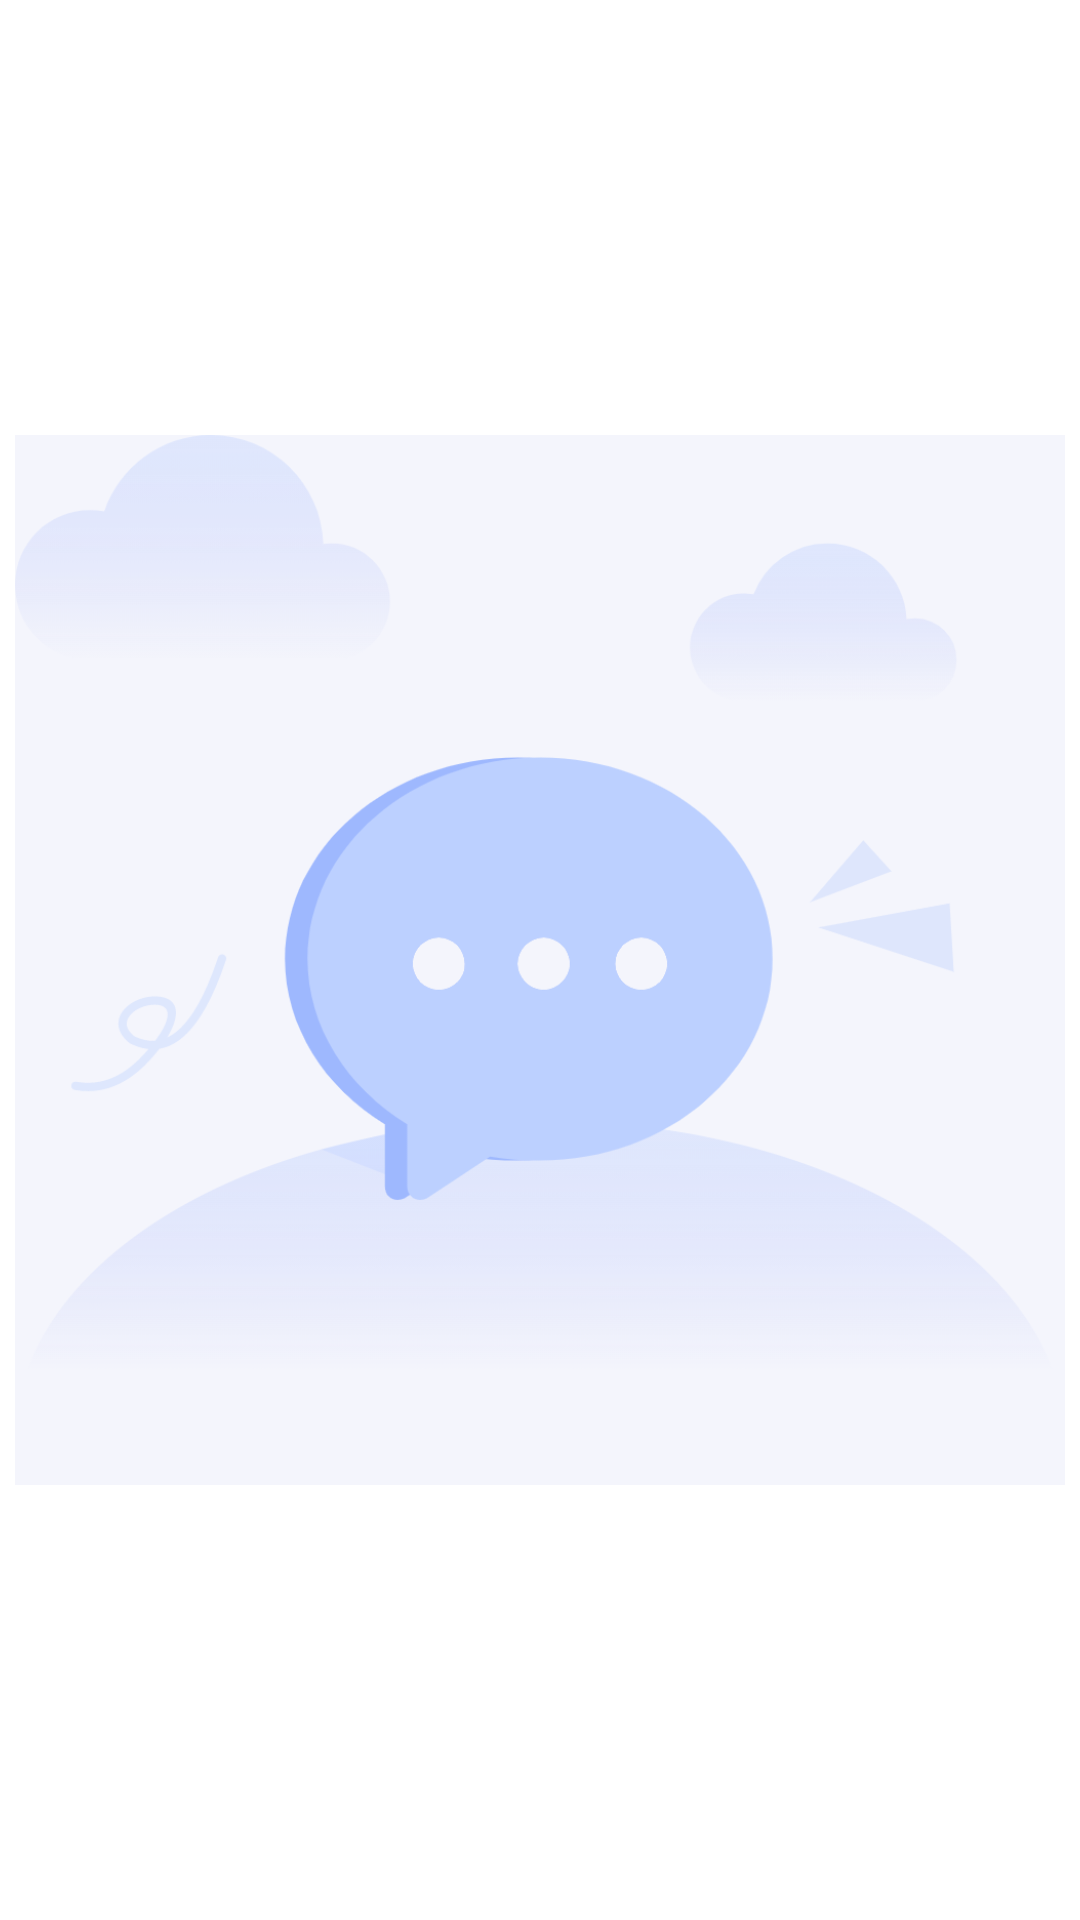

Write the Android layout XML for this screen, with the resource values it uses.
<!-- AndroidManifest.xml: application theme Theme.Treehole -->
<!-- res/layout/photo_item.xml -->
<?xml version="1.0" encoding="utf-8"?>
<androidx.constraintlayout.widget.ConstraintLayout xmlns:android="http://schemas.android.com/apk/res/android"
    xmlns:app="http://schemas.android.com/apk/res-auto"
    android:layout_width="match_parent"
    android:layout_height="wrap_content"
    app:layout_constraintDimensionRatio="1:1">

    <ImageView
        android:id="@+id/edit_photo"
        android:layout_width="0dp"
        android:layout_height="0dp"
        android:layout_marginStart="5dp"
        android:layout_marginTop="5dp"
        android:layout_marginEnd="5dp"
        android:layout_marginBottom="5dp"
        android:layout_weight="1"
        android:scaleType="centerCrop"
        app:layout_constraintBottom_toBottomOf="parent"
        app:layout_constraintDimensionRatio="H,1:1"
        app:layout_constraintEnd_toEndOf="parent"
        app:layout_constraintStart_toStartOf="parent"
        app:layout_constraintTop_toTopOf="parent"
        app:srcCompat="@drawable/photo2" />

    <TextView
        android:id="@+id/test_textview2"
        android:layout_width="wrap_content"
        android:layout_height="wrap_content"
        android:text="TextView"
        android:visibility="gone"
        app:layout_constraintBottom_toBottomOf="parent"
        app:layout_constraintEnd_toEndOf="@+id/edit_photo"
        app:layout_constraintStart_toStartOf="@+id/edit_photo"
        app:layout_constraintTop_toTopOf="@+id/edit_photo" />
</androidx.constraintlayout.widget.ConstraintLayout>
<!-- resources referenced by this layout -->
<resources>
  <!-- drawable photo2: png bitmap (drawable, 60783 bytes) -->
  <style name="Theme.Treehole" parent="Theme.MaterialComponents.DayNight.NoActionBar">
          
          <item name="colorPrimary">@color/purple_500</item>
          <item name="colorPrimaryVariant">@color/purple_700</item>
          <item name="colorOnPrimary">@color/white</item>
          
          <item name="colorSecondary">@color/teal_200</item>
          <item name="colorSecondaryVariant">@color/teal_700</item>
          <item name="colorOnSecondary">@color/black</item>
          
          <item name="android:statusBarColor">?attr/colorPrimaryVariant</item>
          
      </style>
  <!-- not gathered from this repository: default colours our renderer supplied (Android Studio template values) -->
  <color name="purple_500">#FF6200EE</color>
  <color name="purple_700">#FF3700B3</color>
  <color name="teal_200">#FF03DAC5</color>
  <color name="teal_700">#FF018786</color>
  <color name="black">#FF000000</color>
  <color name="white">#FFFFFFFF</color>
</resources>
